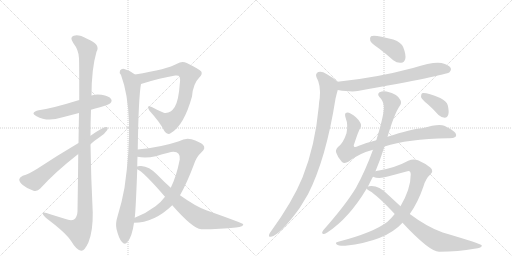
t = 0.00 s
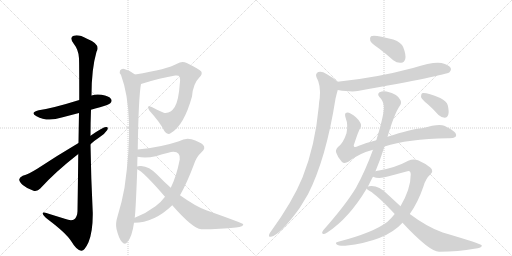
t = 2.64 s
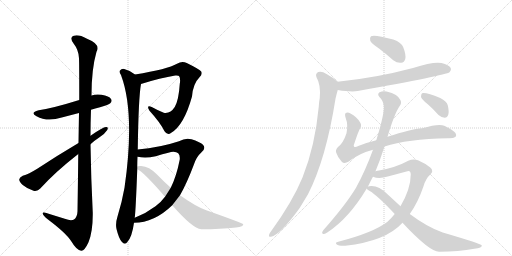
t = 5.29 s
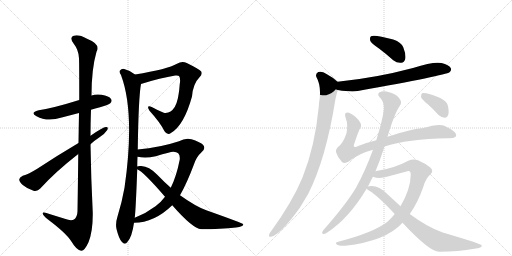
t = 7.93 s
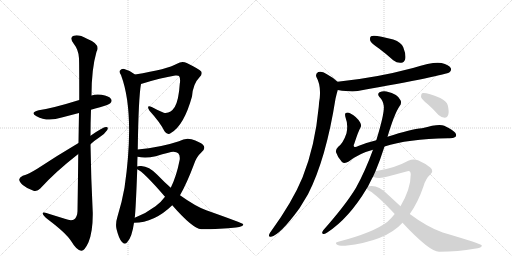
t = 10.57 s
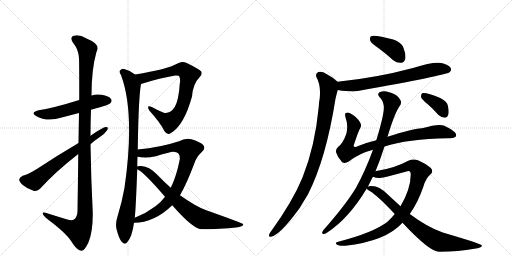
t = 13.22 s

The animated SVG that drew these frames (rendered in a browser with its animation timeline set to each time). Animation: 15 CSS @keyframes rules; one cycle of 13.22 s.

<svg version="1.1" viewBox="0 0 2048 1024" xmlns="http://www.w3.org/2000/svg">
  <g stroke="lightgray" stroke-dasharray="1,1" stroke-width="1" transform="scale(4, 4)">
    <line x1="0" y1="0" x2="256" y2="256"></line>
    <line x1="256" y1="0" x2="0" y2="256"></line>
    <line x1="128" y1="0" x2="128" y2="256"></line>
    <line x1="0" y1="128" x2="256" y2="128"></line>
    <line x1="256" y1="0" x2="512" y2="256"></line>
    <line x1="512" y1="0" x2="256" y2="256"></line>
    <line x1="384" y1="0" x2="384" y2="256"></line>
    <line x1="256" y1="128" x2="512" y2="128"></line>
  </g>
<g transform="scale(1, -1) translate(0, -850)">
   <style type="text/css">
    @keyframes keyframes0 {
      from {
       stroke: black;
       stroke-dashoffset: 550;
       stroke-width: 128;
       }
       64% {
       animation-timing-function: step-end;
       stroke: black;
       stroke-dashoffset: 0;
       stroke-width: 128;
       }
       to {
       stroke: black;
       stroke-width: 1024;
       }
       }
       #make-me-a-hanzi-animation-0 {
         animation: keyframes0 0.697591s both;
         animation-delay: 0.000000s;
         animation-timing-function: linear;
       }
    @keyframes keyframes1 {
      from {
       stroke: black;
       stroke-dashoffset: 1207;
       stroke-width: 128;
       }
       80% {
       animation-timing-function: step-end;
       stroke: black;
       stroke-dashoffset: 0;
       stroke-width: 128;
       }
       to {
       stroke: black;
       stroke-width: 1024;
       }
       }
       #make-me-a-hanzi-animation-1 {
         animation: keyframes1 1.232259s both;
         animation-delay: 0.697591s;
         animation-timing-function: linear;
       }
    @keyframes keyframes2 {
      from {
       stroke: black;
       stroke-dashoffset: 656;
       stroke-width: 128;
       }
       68% {
       animation-timing-function: step-end;
       stroke: black;
       stroke-dashoffset: 0;
       stroke-width: 128;
       }
       to {
       stroke: black;
       stroke-width: 1024;
       }
       }
       #make-me-a-hanzi-animation-2 {
         animation: keyframes2 0.783854s both;
         animation-delay: 1.929850s;
         animation-timing-function: linear;
       }
    @keyframes keyframes3 {
      from {
       stroke: black;
       stroke-dashoffset: 782;
       stroke-width: 128;
       }
       72% {
       animation-timing-function: step-end;
       stroke: black;
       stroke-dashoffset: 0;
       stroke-width: 128;
       }
       to {
       stroke: black;
       stroke-width: 1024;
       }
       }
       #make-me-a-hanzi-animation-3 {
         animation: keyframes3 0.886393s both;
         animation-delay: 2.713704s;
         animation-timing-function: linear;
       }
    @keyframes keyframes4 {
      from {
       stroke: black;
       stroke-dashoffset: 948;
       stroke-width: 128;
       }
       76% {
       animation-timing-function: step-end;
       stroke: black;
       stroke-dashoffset: 0;
       stroke-width: 128;
       }
       to {
       stroke: black;
       stroke-width: 1024;
       }
       }
       #make-me-a-hanzi-animation-4 {
         animation: keyframes4 1.021484s both;
         animation-delay: 3.600098s;
         animation-timing-function: linear;
       }
    @keyframes keyframes5 {
      from {
       stroke: black;
       stroke-dashoffset: 842;
       stroke-width: 128;
       }
       73% {
       animation-timing-function: step-end;
       stroke: black;
       stroke-dashoffset: 0;
       stroke-width: 128;
       }
       to {
       stroke: black;
       stroke-width: 1024;
       }
       }
       #make-me-a-hanzi-animation-5 {
         animation: keyframes5 0.935221s both;
         animation-delay: 4.621582s;
         animation-timing-function: linear;
       }
    @keyframes keyframes6 {
      from {
       stroke: black;
       stroke-dashoffset: 749;
       stroke-width: 128;
       }
       71% {
       animation-timing-function: step-end;
       stroke: black;
       stroke-dashoffset: 0;
       stroke-width: 128;
       }
       to {
       stroke: black;
       stroke-width: 1024;
       }
       }
       #make-me-a-hanzi-animation-6 {
         animation: keyframes6 0.859538s both;
         animation-delay: 5.556803s;
         animation-timing-function: linear;
       }
    @keyframes keyframes7 {
      from {
       stroke: black;
       stroke-dashoffset: 397;
       stroke-width: 128;
       }
       56% {
       animation-timing-function: step-end;
       stroke: black;
       stroke-dashoffset: 0;
       stroke-width: 128;
       }
       to {
       stroke: black;
       stroke-width: 1024;
       }
       }
       #make-me-a-hanzi-animation-7 {
         animation: keyframes7 0.573079s both;
         animation-delay: 6.416341s;
         animation-timing-function: linear;
       }
    @keyframes keyframes8 {
      from {
       stroke: black;
       stroke-dashoffset: 701;
       stroke-width: 128;
       }
       70% {
       animation-timing-function: step-end;
       stroke: black;
       stroke-dashoffset: 0;
       stroke-width: 128;
       }
       to {
       stroke: black;
       stroke-width: 1024;
       }
       }
       #make-me-a-hanzi-animation-8 {
         animation: keyframes8 0.820475s both;
         animation-delay: 6.989421s;
         animation-timing-function: linear;
       }
    @keyframes keyframes9 {
      from {
       stroke: black;
       stroke-dashoffset: 962;
       stroke-width: 128;
       }
       76% {
       animation-timing-function: step-end;
       stroke: black;
       stroke-dashoffset: 0;
       stroke-width: 128;
       }
       to {
       stroke: black;
       stroke-width: 1024;
       }
       }
       #make-me-a-hanzi-animation-9 {
         animation: keyframes9 1.032878s both;
         animation-delay: 7.809896s;
         animation-timing-function: linear;
       }
    @keyframes keyframes10 {
      from {
       stroke: black;
       stroke-dashoffset: 856;
       stroke-width: 128;
       }
       74% {
       animation-timing-function: step-end;
       stroke: black;
       stroke-dashoffset: 0;
       stroke-width: 128;
       }
       to {
       stroke: black;
       stroke-width: 1024;
       }
       }
       #make-me-a-hanzi-animation-10 {
         animation: keyframes10 0.946615s both;
         animation-delay: 8.842773s;
         animation-timing-function: linear;
       }
    @keyframes keyframes11 {
      from {
       stroke: black;
       stroke-dashoffset: 907;
       stroke-width: 128;
       }
       75% {
       animation-timing-function: step-end;
       stroke: black;
       stroke-dashoffset: 0;
       stroke-width: 128;
       }
       to {
       stroke: black;
       stroke-width: 1024;
       }
       }
       #make-me-a-hanzi-animation-11 {
         animation: keyframes11 0.988118s both;
         animation-delay: 9.789388s;
         animation-timing-function: linear;
       }
    @keyframes keyframes12 {
      from {
       stroke: black;
       stroke-dashoffset: 926;
       stroke-width: 128;
       }
       75% {
       animation-timing-function: step-end;
       stroke: black;
       stroke-dashoffset: 0;
       stroke-width: 128;
       }
       to {
       stroke: black;
       stroke-width: 1024;
       }
       }
       #make-me-a-hanzi-animation-12 {
         animation: keyframes12 1.003581s both;
         animation-delay: 10.777507s;
         animation-timing-function: linear;
       }
    @keyframes keyframes13 {
      from {
       stroke: black;
       stroke-dashoffset: 779;
       stroke-width: 128;
       }
       72% {
       animation-timing-function: step-end;
       stroke: black;
       stroke-dashoffset: 0;
       stroke-width: 128;
       }
       to {
       stroke: black;
       stroke-width: 1024;
       }
       }
       #make-me-a-hanzi-animation-13 {
         animation: keyframes13 0.883952s both;
         animation-delay: 11.781087s;
         animation-timing-function: linear;
       }
    @keyframes keyframes14 {
      from {
       stroke: black;
       stroke-dashoffset: 372;
       stroke-width: 128;
       }
       55% {
       animation-timing-function: step-end;
       stroke: black;
       stroke-dashoffset: 0;
       stroke-width: 128;
       }
       to {
       stroke: black;
       stroke-width: 1024;
       }
       }
       #make-me-a-hanzi-animation-14 {
         animation: keyframes14 0.552734s both;
         animation-delay: 12.665039s;
         animation-timing-function: linear;
       }
</style>
<path d="M 364 411 Q 380 417 400 421 Q 436 431 441 437 Q 450 446 444 454 Q 437 466 406 471 Q 385 475 366 468 L 317 450 Q 211 417 155 409 Q 118 400 146 385 Q 189 361 247 380 L 316 398 L 364 411 Z" fill="lightgray"></path> 
<path d="M 313 234 Q 312 134 310 5 Q 309 -19 296 -28 Q 284 -35 259 -25 L 201 -7 Q 168 5 171 -5 Q 172 -12 192 -28 Q 265 -83 285 -115 Q 307 -152 325 -153 Q 338 -154 354 -119 Q 372 -74 371 0 Q 364 136 362 273 L 362 307 Q 362 359 364 411 L 366 468 Q 366 574 386 643 Q 404 673 348 695 Q 314 714 295 707 Q 277 701 293 678 Q 315 650 316 617 Q 317 599 317 450 L 316 398 Q 315 346 314 278 L 313 234 Z" fill="lightgray"></path> 
<path d="M 362 273 Q 378 288 398 301 Q 419 314 429 330 Q 435 343 424 342 Q 412 342 362 307 L 314 278 Q 226 226 149 175 Q 115 154 91 147 Q 78 141 77 133 Q 76 123 91 110 Q 110 94 134 87 Q 150 83 161 96 Q 222 163 313 234 L 362 273 Z" fill="lightgray"></path> 
<path d="M 564 514 Q 643 539 701 548 Q 714 549 716 546 Q 723 537 719 514 Q 715 450 699 422 Q 681 394 655 399 Q 630 409 607 422 Q 583 432 598 407 Q 640 361 658 325 Q 670 307 685 319 Q 736 349 768 464 Q 772 515 798 541 Q 811 554 805 564 Q 796 574 747 598 Q 728 608 708 595 Q 671 573 540 552 C 510 547 535 505 564 514 Z" fill="lightgray"></path> 
<path d="M 551 252 Q 554 460 564 514 C 567 534 565 535 540 552 Q 521 568 497 574 Q 487 577 480 568 Q 476 561 484 550 Q 541 397 498 99 Q 488 42 470 -16 Q 461 -44 466 -66 Q 475 -103 487 -117 Q 500 -132 510 -117 Q 528 -98 536 -41 L 539 -21 Q 543 10 549 173 L 549 184 Q 549 205 550 223 L 551 252 Z" fill="lightgray"></path> 
<path d="M 536 -41 Q 617 -41 689 29 L 720 69 Q 748 118 776 193 Q 786 223 806 241 Q 825 257 812 271 Q 799 283 766 293 Q 742 300 716 285 Q 641 260 551 252 C 521 249 520 227 550 223 Q 583 216 623 225 Q 684 244 694 243 Q 722 243 719 212 Q 706 145 683 99 L 660 63 Q 644 41 622 25 Q 585 -3 539 -21 C 511 -33 506 -43 536 -41 Z" fill="lightgray"></path> 
<path d="M 689 29 Q 770 -64 805 -67 Q 883 -67 944 -60 Q 975 -56 973 -47 Q 972 -43 825 9 Q 783 24 720 69 L 683 99 Q 656 123 629 151 Q 596 185 565 186 Q 552 187 549 184 C 534 182 534 182 549 173 Q 573 164 660 63 L 689 29 Z" fill="lightgray"></path> 
<path d="M 1516 656 Q 1544 635 1573 609 Q 1589 597 1605 599 Q 1617 600 1621 614 Q 1625 630 1613 661 Q 1606 680 1573 692 Q 1497 713 1484 705 Q 1478 701 1481 687 Q 1485 677 1516 656 Z" fill="lightgray"></path> 
<path d="M 1351 490 Q 1406 481 1431 486 Q 1783 549 1798 561 Q 1807 568 1803 578 Q 1796 590 1766 598 Q 1735 605 1652 578 Q 1502 538 1350 523 C 1320 520 1321 495 1351 490 Z" fill="lightgray"></path> 
<path d="M 1350 523 Q 1334 539 1306 554 Q 1287 567 1273 562 Q 1260 555 1266 541 Q 1284 510 1279 458 Q 1276 443 1275 423 Q 1260 264 1210 140 Q 1170 43 1085 -74 Q 1079 -81 1077 -87 Q 1073 -99 1084 -97 Q 1120 -90 1198 17 L 1232 73 Q 1304 214 1342 455 Q 1346 473 1351 490 C 1358 516 1358 516 1350 523 Z" fill="lightgray"></path> 
<path d="M 1538 264 Q 1629 294 1792 297 Q 1813 296 1821 302 Q 1828 308 1821 319 Q 1814 329 1777 347 Q 1756 357 1688 337 Q 1646 334 1550 303 L 1505 289 Q 1468 280 1433 266 Q 1420 259 1416 264 Q 1413 268 1417 275 Q 1433 324 1441 338 Q 1448 348 1440 361 Q 1427 383 1402 396 Q 1390 403 1382 397 Q 1378 393 1383 377 Q 1393 352 1386 317 Q 1373 278 1353 263 Q 1340 250 1345 239 Q 1351 220 1367 203 Q 1377 193 1395 204 Q 1437 237 1492 251 L 1538 264 Z" fill="lightgray"></path> 
<path d="M 1502 165 Q 1520 208 1538 264 L 1550 303 Q 1578 396 1598 425 Q 1608 438 1602 449 Q 1593 473 1546 484 Q 1533 488 1518 481 Q 1508 474 1517 463 Q 1533 447 1535 427 Q 1539 400 1507 295 L 1505 289 L 1492 251 Q 1461 166 1424 99 Q 1384 32 1293 -71 Q 1284 -84 1293 -86 Q 1297 -87 1309 -80 Q 1396 -23 1467 96 L 1472 104 Q 1487 135 1492 143 L 1502 165 Z" fill="lightgray"></path> 
<path d="M 1639 -6 Q 1672 40 1694 105 Q 1703 136 1721 152 Q 1737 165 1721 180 Q 1702 196 1672 209 Q 1653 216 1633 207 Q 1584 180 1516 168 Q 1509 168 1502 165 C 1473 159 1463 150 1492 143 Q 1516 133 1551 144 L 1626 164 Q 1642 171 1643 153 Q 1643 95 1602 25 L 1579 -6 Q 1566 -22 1550 -37 Q 1495 -80 1353 -117 Q 1338 -120 1347 -128 Q 1354 -134 1381 -133 Q 1543 -115 1610 -41 L 1639 -6 Z" fill="lightgray"></path> 
<path d="M 1610 -41 Q 1719 -158 1757 -157 Q 1835 -156 1897 -145 Q 1930 -141 1927 -131 Q 1924 -125 1771 -80 Q 1710 -59 1639 -6 L 1602 25 L 1550 73 Q 1516 107 1485 106 Q 1475 106 1472 104 C 1459 102 1459 102 1467 96 Q 1468 92 1479 86 Q 1510 68 1579 -6 L 1610 -41 Z" fill="lightgray"></path> 
<path d="M 1710 434 Q 1732 415 1754 390 Q 1766 380 1779 379 Q 1789 379 1793 391 Q 1797 404 1791 429 Q 1787 445 1761 458 Q 1703 482 1688 477 Q 1684 473 1684 462 Q 1688 452 1710 434 Z" fill="lightgray"></path> 
      <clipPath id="make-me-a-hanzi-clip-0">
      <path d="M 364 411 Q 380 417 400 421 Q 436 431 441 437 Q 450 446 444 454 Q 437 466 406 471 Q 385 475 366 468 L 317 450 Q 211 417 155 409 Q 118 400 146 385 Q 189 361 247 380 L 316 398 L 364 411 Z" fill="lightgray"></path>
      </clipPath>
      <path clip-path="url(#make-me-a-hanzi-clip-0)" d="M 147 398 L 206 395 L 379 444 L 434 447 " fill="none" id="make-me-a-hanzi-animation-0" stroke-dasharray="422 844" stroke-linecap="round"></path>

      <clipPath id="make-me-a-hanzi-clip-1">
      <path d="M 313 234 Q 312 134 310 5 Q 309 -19 296 -28 Q 284 -35 259 -25 L 201 -7 Q 168 5 171 -5 Q 172 -12 192 -28 Q 265 -83 285 -115 Q 307 -152 325 -153 Q 338 -154 354 -119 Q 372 -74 371 0 Q 364 136 362 273 L 362 307 Q 362 359 364 411 L 366 468 Q 366 574 386 643 Q 404 673 348 695 Q 314 714 295 707 Q 277 701 293 678 Q 315 650 316 617 Q 317 599 317 450 L 316 398 Q 315 346 314 278 L 313 234 Z" fill="lightgray"></path>
      </clipPath>
      <path clip-path="url(#make-me-a-hanzi-clip-1)" d="M 301 692 L 318 684 L 349 652 L 340 488 L 337 -28 L 316 -73 L 278 -61 L 190 -15 L 188 -8 L 177 -7 " fill="none" id="make-me-a-hanzi-animation-1" stroke-dasharray="1079 2158" stroke-linecap="round"></path>

      <clipPath id="make-me-a-hanzi-clip-2">
      <path d="M 362 273 Q 378 288 398 301 Q 419 314 429 330 Q 435 343 424 342 Q 412 342 362 307 L 314 278 Q 226 226 149 175 Q 115 154 91 147 Q 78 141 77 133 Q 76 123 91 110 Q 110 94 134 87 Q 150 83 161 96 Q 222 163 313 234 L 362 273 Z" fill="lightgray"></path>
      </clipPath>
      <path clip-path="url(#make-me-a-hanzi-clip-2)" d="M 90 131 L 138 126 L 229 198 L 422 334 " fill="none" id="make-me-a-hanzi-animation-2" stroke-dasharray="528 1056" stroke-linecap="round"></path>

      <clipPath id="make-me-a-hanzi-clip-3">
      <path d="M 564 514 Q 643 539 701 548 Q 714 549 716 546 Q 723 537 719 514 Q 715 450 699 422 Q 681 394 655 399 Q 630 409 607 422 Q 583 432 598 407 Q 640 361 658 325 Q 670 307 685 319 Q 736 349 768 464 Q 772 515 798 541 Q 811 554 805 564 Q 796 574 747 598 Q 728 608 708 595 Q 671 573 540 552 C 510 547 535 505 564 514 Z" fill="lightgray"></path>
      </clipPath>
      <path clip-path="url(#make-me-a-hanzi-clip-3)" d="M 552 551 L 564 540 L 584 539 L 726 573 L 755 552 L 735 442 L 723 410 L 697 375 L 680 363 L 666 368 L 599 416 " fill="none" id="make-me-a-hanzi-animation-3" stroke-dasharray="654 1308" stroke-linecap="round"></path>

      <clipPath id="make-me-a-hanzi-clip-4">
      <path d="M 551 252 Q 554 460 564 514 C 567 534 565 535 540 552 Q 521 568 497 574 Q 487 577 480 568 Q 476 561 484 550 Q 541 397 498 99 Q 488 42 470 -16 Q 461 -44 466 -66 Q 475 -103 487 -117 Q 500 -132 510 -117 Q 528 -98 536 -41 L 539 -21 Q 543 10 549 173 L 549 184 Q 549 205 550 223 L 551 252 Z" fill="lightgray"></path>
      </clipPath>
      <path clip-path="url(#make-me-a-hanzi-clip-4)" d="M 490 563 L 519 534 L 530 506 L 536 371 L 529 162 L 521 77 L 499 -49 L 499 -112 " fill="none" id="make-me-a-hanzi-animation-4" stroke-dasharray="820 1640" stroke-linecap="round"></path>

      <clipPath id="make-me-a-hanzi-clip-5">
      <path d="M 536 -41 Q 617 -41 689 29 L 720 69 Q 748 118 776 193 Q 786 223 806 241 Q 825 257 812 271 Q 799 283 766 293 Q 742 300 716 285 Q 641 260 551 252 C 521 249 520 227 550 223 Q 583 216 623 225 Q 684 244 694 243 Q 722 243 719 212 Q 706 145 683 99 L 660 63 Q 644 41 622 25 Q 585 -3 539 -21 C 511 -33 506 -43 536 -41 Z" fill="lightgray"></path>
      </clipPath>
      <path clip-path="url(#make-me-a-hanzi-clip-5)" d="M 558 230 L 567 237 L 630 243 L 685 260 L 716 262 L 756 250 L 746 195 L 725 135 L 703 86 L 676 47 L 620 -1 L 550 -28 L 543 -37 " fill="none" id="make-me-a-hanzi-animation-5" stroke-dasharray="714 1428" stroke-linecap="round"></path>

      <clipPath id="make-me-a-hanzi-clip-6">
      <path d="M 689 29 Q 770 -64 805 -67 Q 883 -67 944 -60 Q 975 -56 973 -47 Q 972 -43 825 9 Q 783 24 720 69 L 683 99 Q 656 123 629 151 Q 596 185 565 186 Q 552 187 549 184 C 534 182 534 182 549 173 Q 573 164 660 63 L 689 29 Z" fill="lightgray"></path>
      </clipPath>
      <path clip-path="url(#make-me-a-hanzi-clip-6)" d="M 554 179 L 580 170 L 600 155 L 716 37 L 796 -22 L 954 -52 L 969 -50 " fill="none" id="make-me-a-hanzi-animation-6" stroke-dasharray="621 1242" stroke-linecap="round"></path>

      <clipPath id="make-me-a-hanzi-clip-7">
      <path d="M 1516 656 Q 1544 635 1573 609 Q 1589 597 1605 599 Q 1617 600 1621 614 Q 1625 630 1613 661 Q 1606 680 1573 692 Q 1497 713 1484 705 Q 1478 701 1481 687 Q 1485 677 1516 656 Z" fill="lightgray"></path>
      </clipPath>
      <path clip-path="url(#make-me-a-hanzi-clip-7)" d="M 1490 697 L 1575 653 L 1603 617 " fill="none" id="make-me-a-hanzi-animation-7" stroke-dasharray="269 538" stroke-linecap="round"></path>

      <clipPath id="make-me-a-hanzi-clip-8">
      <path d="M 1351 490 Q 1406 481 1431 486 Q 1783 549 1798 561 Q 1807 568 1803 578 Q 1796 590 1766 598 Q 1735 605 1652 578 Q 1502 538 1350 523 C 1320 520 1321 495 1351 490 Z" fill="lightgray"></path>
      </clipPath>
      <path clip-path="url(#make-me-a-hanzi-clip-8)" d="M 1358 518 L 1367 507 L 1442 509 L 1720 569 L 1791 572 " fill="none" id="make-me-a-hanzi-animation-8" stroke-dasharray="573 1146" stroke-linecap="round"></path>

      <clipPath id="make-me-a-hanzi-clip-9">
      <path d="M 1350 523 Q 1334 539 1306 554 Q 1287 567 1273 562 Q 1260 555 1266 541 Q 1284 510 1279 458 Q 1276 443 1275 423 Q 1260 264 1210 140 Q 1170 43 1085 -74 Q 1079 -81 1077 -87 Q 1073 -99 1084 -97 Q 1120 -90 1198 17 L 1232 73 Q 1304 214 1342 455 Q 1346 473 1351 490 C 1358 516 1358 516 1350 523 Z" fill="lightgray"></path>
      </clipPath>
      <path clip-path="url(#make-me-a-hanzi-clip-9)" d="M 1279 548 L 1308 516 L 1315 494 L 1287 309 L 1259 202 L 1235 136 L 1189 45 L 1151 -15 L 1085 -89 " fill="none" id="make-me-a-hanzi-animation-9" stroke-dasharray="834 1668" stroke-linecap="round"></path>

      <clipPath id="make-me-a-hanzi-clip-10">
      <path d="M 1538 264 Q 1629 294 1792 297 Q 1813 296 1821 302 Q 1828 308 1821 319 Q 1814 329 1777 347 Q 1756 357 1688 337 Q 1646 334 1550 303 L 1505 289 Q 1468 280 1433 266 Q 1420 259 1416 264 Q 1413 268 1417 275 Q 1433 324 1441 338 Q 1448 348 1440 361 Q 1427 383 1402 396 Q 1390 403 1382 397 Q 1378 393 1383 377 Q 1393 352 1386 317 Q 1373 278 1353 263 Q 1340 250 1345 239 Q 1351 220 1367 203 Q 1377 193 1395 204 Q 1437 237 1492 251 L 1538 264 Z" fill="lightgray"></path>
      </clipPath>
      <path clip-path="url(#make-me-a-hanzi-clip-10)" d="M 1389 392 L 1416 348 L 1386 243 L 1417 242 L 1473 264 L 1637 308 L 1753 323 L 1813 311 " fill="none" id="make-me-a-hanzi-animation-10" stroke-dasharray="728 1456" stroke-linecap="round"></path>

      <clipPath id="make-me-a-hanzi-clip-11">
      <path d="M 1502 165 Q 1520 208 1538 264 L 1550 303 Q 1578 396 1598 425 Q 1608 438 1602 449 Q 1593 473 1546 484 Q 1533 488 1518 481 Q 1508 474 1517 463 Q 1533 447 1535 427 Q 1539 400 1507 295 L 1505 289 L 1492 251 Q 1461 166 1424 99 Q 1384 32 1293 -71 Q 1284 -84 1293 -86 Q 1297 -87 1309 -80 Q 1396 -23 1467 96 L 1472 104 Q 1487 135 1492 143 L 1502 165 Z" fill="lightgray"></path>
      </clipPath>
      <path clip-path="url(#make-me-a-hanzi-clip-11)" d="M 1524 472 L 1538 467 L 1567 439 L 1535 318 L 1481 168 L 1437 83 L 1399 28 L 1340 -40 L 1295 -78 " fill="none" id="make-me-a-hanzi-animation-11" stroke-dasharray="779 1558" stroke-linecap="round"></path>

      <clipPath id="make-me-a-hanzi-clip-12">
      <path d="M 1639 -6 Q 1672 40 1694 105 Q 1703 136 1721 152 Q 1737 165 1721 180 Q 1702 196 1672 209 Q 1653 216 1633 207 Q 1584 180 1516 168 Q 1509 168 1502 165 C 1473 159 1463 150 1492 143 Q 1516 133 1551 144 L 1626 164 Q 1642 171 1643 153 Q 1643 95 1602 25 L 1579 -6 Q 1566 -22 1550 -37 Q 1495 -80 1353 -117 Q 1338 -120 1347 -128 Q 1354 -134 1381 -133 Q 1543 -115 1610 -41 L 1639 -6 Z" fill="lightgray"></path>
      </clipPath>
      <path clip-path="url(#make-me-a-hanzi-clip-12)" d="M 1500 146 L 1636 186 L 1660 184 L 1680 163 L 1644 49 L 1598 -21 L 1564 -54 L 1519 -80 L 1461 -103 L 1390 -121 L 1353 -124 " fill="none" id="make-me-a-hanzi-animation-12" stroke-dasharray="798 1596" stroke-linecap="round"></path>

      <clipPath id="make-me-a-hanzi-clip-13">
      <path d="M 1610 -41 Q 1719 -158 1757 -157 Q 1835 -156 1897 -145 Q 1930 -141 1927 -131 Q 1924 -125 1771 -80 Q 1710 -59 1639 -6 L 1602 25 L 1550 73 Q 1516 107 1485 106 Q 1475 106 1472 104 C 1459 102 1459 102 1467 96 Q 1468 92 1479 86 Q 1510 68 1579 -6 L 1610 -41 Z" fill="lightgray"></path>
      </clipPath>
      <path clip-path="url(#make-me-a-hanzi-clip-13)" d="M 1477 95 L 1500 90 L 1532 67 L 1635 -35 L 1729 -104 L 1765 -119 L 1924 -133 " fill="none" id="make-me-a-hanzi-animation-13" stroke-dasharray="651 1302" stroke-linecap="round"></path>

      <clipPath id="make-me-a-hanzi-clip-14">
      <path d="M 1710 434 Q 1732 415 1754 390 Q 1766 380 1779 379 Q 1789 379 1793 391 Q 1797 404 1791 429 Q 1787 445 1761 458 Q 1703 482 1688 477 Q 1684 473 1684 462 Q 1688 452 1710 434 Z" fill="lightgray"></path>
      </clipPath>
      <path clip-path="url(#make-me-a-hanzi-clip-14)" d="M 1693 468 L 1755 431 L 1779 394 " fill="none" id="make-me-a-hanzi-animation-14" stroke-dasharray="244 488" stroke-linecap="round"></path>

</g>
</svg>
